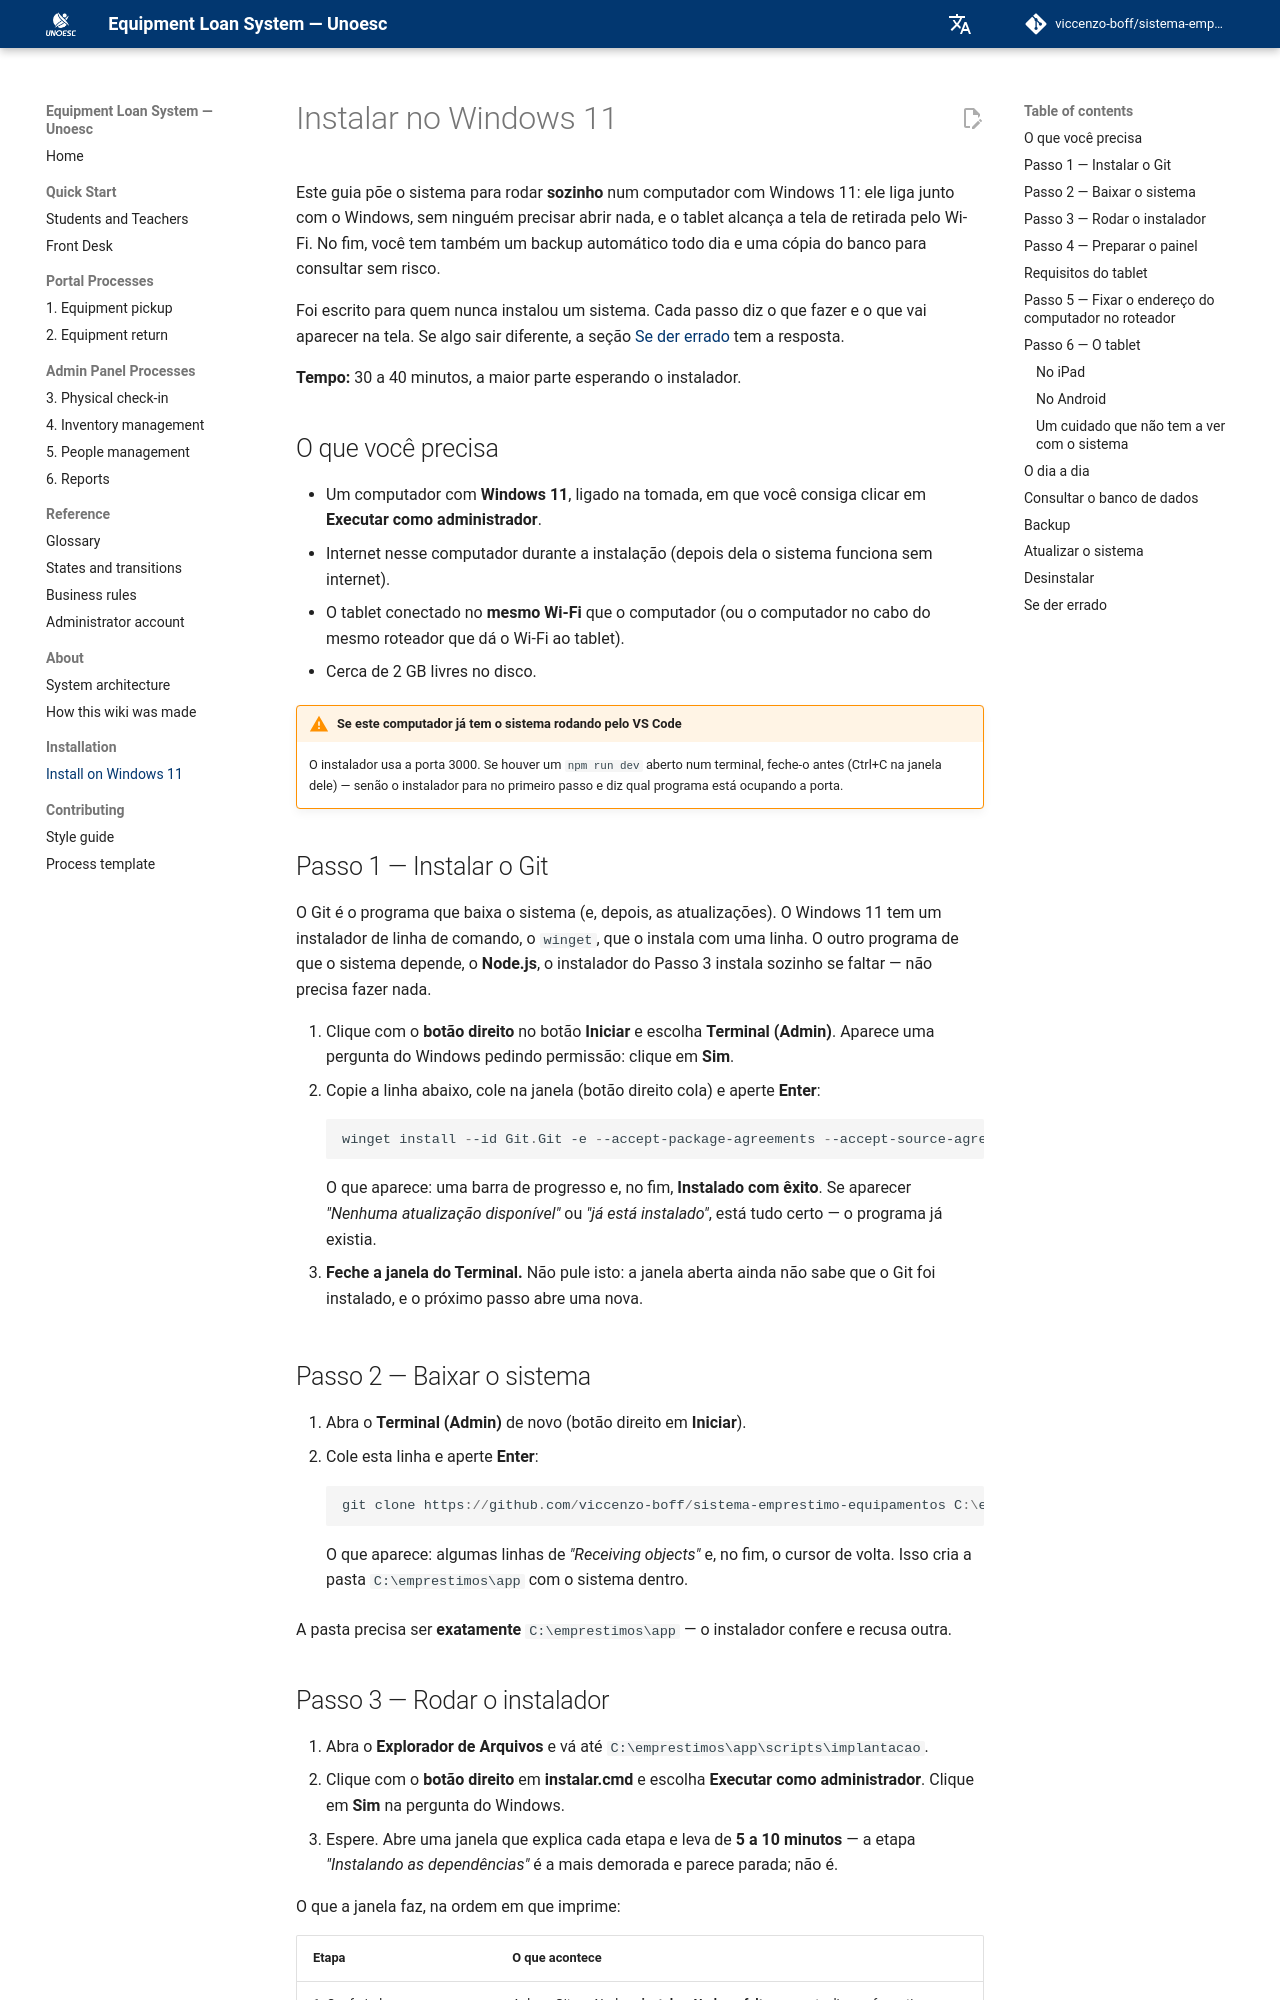

repository: viccenzo-boff/sistema-emprestimo-equipamentos · page: v1.0/en/instalacao/windows-11/index.html · generator: mkdocs

# Instalar no Windows 11

Este guia põe o sistema para rodar **sozinho** num computador com Windows 11:
ele liga junto com o Windows, sem ninguém precisar abrir nada, e o tablet
alcança a tela de retirada pelo Wi-Fi. No fim, você tem também um backup
automático todo dia e uma cópia do banco para consultar sem risco.

Foi escrito para quem nunca instalou um sistema. Cada passo diz o que fazer e
o que vai aparecer na tela. Se algo sair diferente, a seção
[Se der errado](#se-der-errado) tem a resposta.

**Tempo:** 30 a 40 minutos, a maior parte esperando o instalador.

## O que você precisa

- Um computador com **Windows 11**, ligado na tomada, em que você consiga
  clicar em **Executar como administrador**.
- Internet nesse computador durante a instalação (depois dela o sistema
  funciona sem internet).
- O tablet conectado no **mesmo Wi-Fi** que o computador (ou o computador no
  cabo do mesmo roteador que dá o Wi-Fi ao tablet).
- Cerca de 2 GB livres no disco.

!!! warning "Se este computador já tem o sistema rodando pelo VS Code"
    O instalador usa a porta 3000. Se houver um `npm run dev` aberto num
    terminal, feche-o antes (Ctrl+C na janela dele) — senão o instalador para
    no primeiro passo e diz qual programa está ocupando a porta.

## Passo 1 — Instalar o Git

O Git é o programa que baixa o sistema (e, depois, as atualizações). O
Windows 11 tem um instalador de linha de comando, o `winget`, que o instala
com uma linha. O outro programa de que o sistema depende, o **Node.js**, o
instalador do Passo 3 instala sozinho se faltar — não precisa fazer nada.

1. Clique com o **botão direito** no botão **Iniciar** e escolha
   **Terminal (Admin)**. Aparece uma pergunta do Windows pedindo permissão:
   clique em **Sim**.
2. Copie a linha abaixo, cole na janela (botão direito cola) e aperte
   **Enter**:

    ```powershell
    winget install --id Git.Git -e --accept-package-agreements --accept-source-agreements
    ```

    O que aparece: uma barra de progresso e, no fim, **Instalado com êxito**.
    Se aparecer *"Nenhuma atualização disponível"* ou *"já está instalado"*,
    está tudo certo — o programa já existia.

3. **Feche a janela do Terminal.** Não pule isto: a janela aberta ainda não
   sabe que o Git foi instalado, e o próximo passo abre uma nova.

## Passo 2 — Baixar o sistema

1. Abra o **Terminal (Admin)** de novo (botão direito em **Iniciar**).
2. Cole esta linha e aperte **Enter**:

    ```powershell
    git clone https://github.com/viccenzo-boff/sistema-emprestimo-equipamentos C:\emprestimos\app
    ```

    O que aparece: algumas linhas de *"Receiving objects"* e, no fim, o
    cursor de volta. Isso cria a pasta `C:\emprestimos\app` com o sistema
    dentro.

A pasta precisa ser **exatamente** `C:\emprestimos\app` — o instalador
confere e recusa outra.
